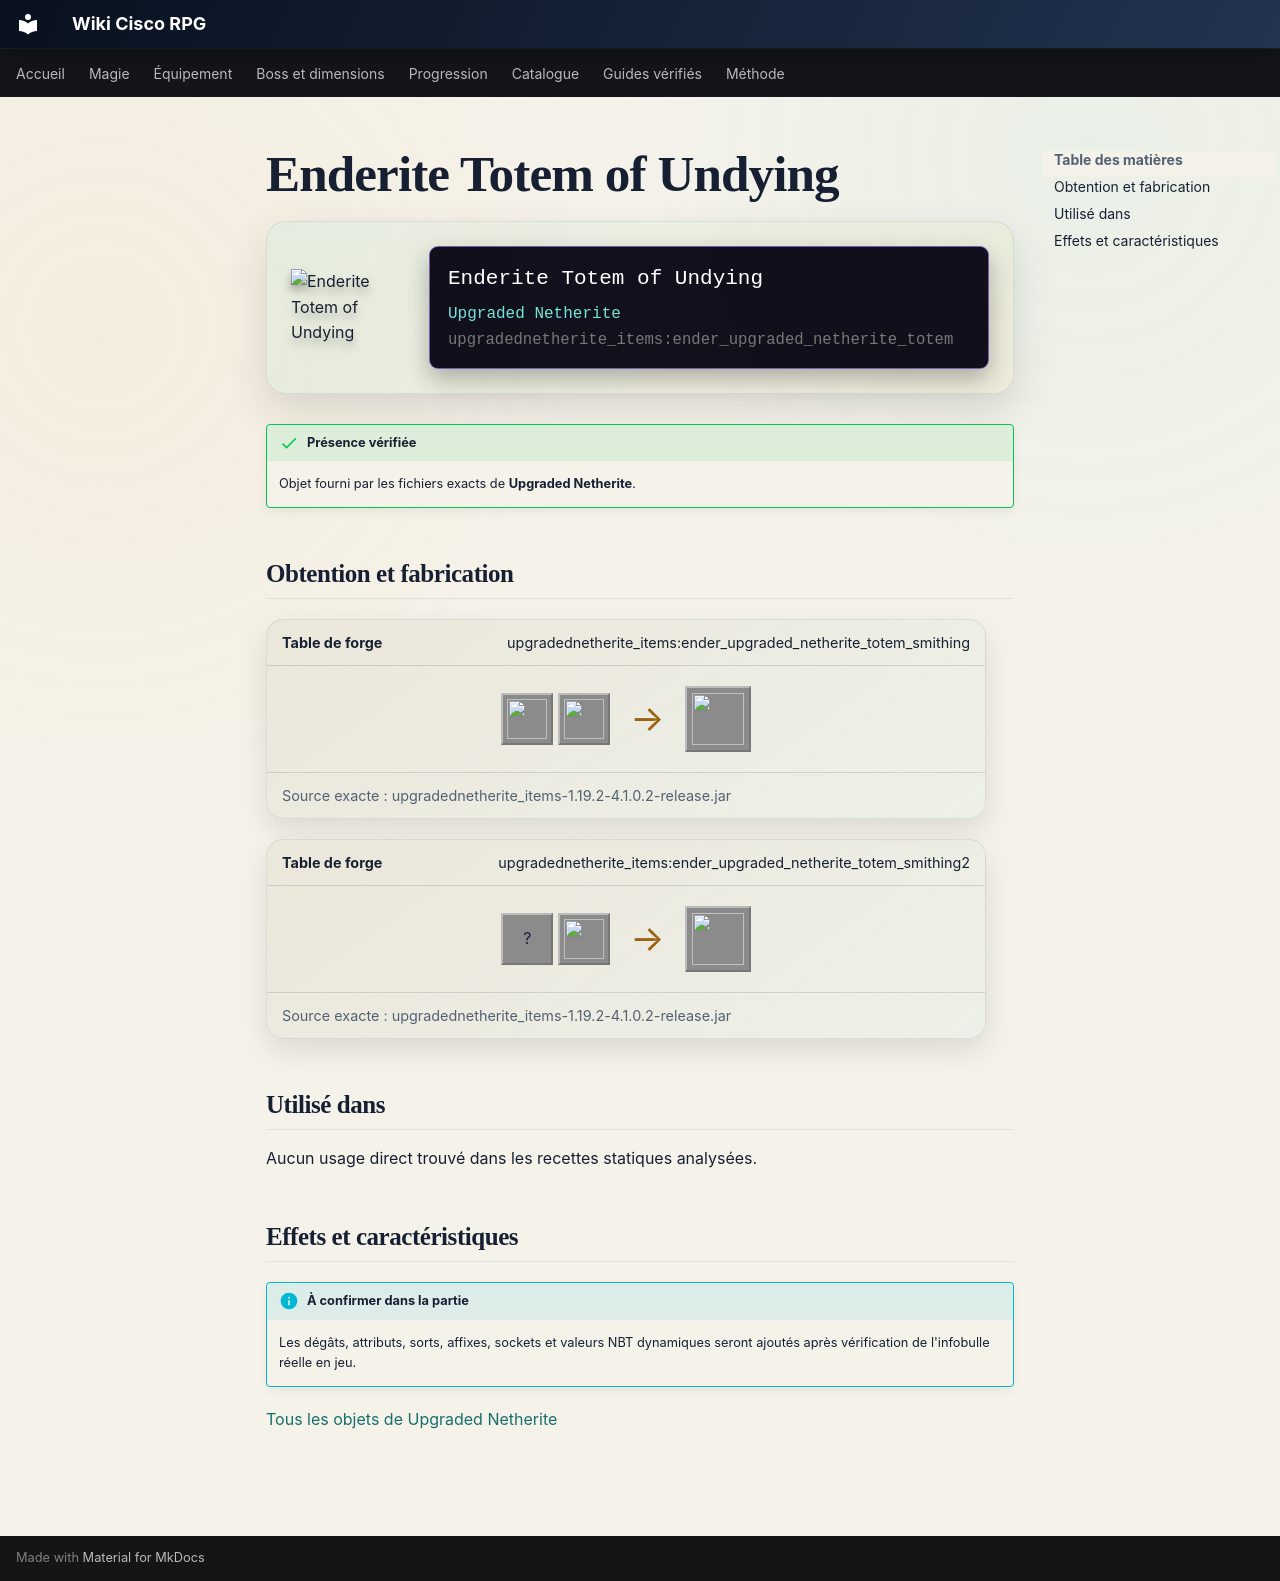

repository: Kloups-Dev/wiki-cisco-rpg · page: catalogue/objets/upgradednetherite_items/ender_upgraded_netherite_totem/index.html · generator: mkdocs

# Enderite Totem of Undying

<div class="mc-item-showcase">
<img class="mc-item-icon" src="../../../../assets/generated/items/upgradednetherite_items/ender_upgraded_netherite_totem.png" alt="Enderite Totem of Undying">
<div class="mc-tooltip-card">
<div class="mc-tooltip-card__name">Enderite Totem of Undying</div>
<div class="mc-tooltip-card__mod">Upgraded Netherite</div>
<div class="mc-tooltip-card__id">upgradednetherite_items:ender_upgraded_netherite_totem</div>
</div>
</div>

!!! success "Présence vérifiée"
    Objet fourni par les fichiers exacts de **Upgraded Netherite**.

## Obtention et fabrication

<div class="jei-recipe"><div class="jei-recipe__head"><strong>Table de forge</strong><span>upgradednetherite_items:ender_upgraded_netherite_totem_smithing</span></div><div class="jei-recipe__body"><div class="jei-inputs"><a class="jei-slot" href="../../../../catalogue/objets/upgradednetherite_items/netherite_totem/" title="Netherite Totem of Undying (upgradednetherite_items:netherite_totem)"><img src="../../../../assets/generated/items/upgradednetherite_items/netherite_totem.png" alt="" loading="lazy"></a><a class="jei-slot" href="../../../../catalogue/objets/upgradednetherite/ender_essence/" title="Enderite Essence (upgradednetherite:ender_essence)"><img src="../../../../assets/generated/items/upgradednetherite/ender_essence.png" alt="" loading="lazy"></a></div><span class="jei-arrow">→</span><span class="jei-slot jei-slot--result"><img src="../../../../assets/generated/items/upgradednetherite_items/ender_upgraded_netherite_totem.png" alt=""></span></div><div class="jei-recipe__source">Source exacte : upgradednetherite_items-1.19.2-4.1.0.2-release.jar</div></div>
<div class="jei-recipe"><div class="jei-recipe__head"><strong>Table de forge</strong><span>upgradednetherite_items:ender_upgraded_netherite_totem_smithing2</span></div><div class="jei-recipe__body"><div class="jei-inputs"><span class="jei-slot" title="Totem Of Undying (minecraft:totem_of_undying)">?</span><a class="jei-slot" href="../../../../catalogue/objets/upgradednetherite/ender_upgraded_netherite_ingot/" title="Enderite Ingot (upgradednetherite:ender_upgraded_netherite_ingot)"><img src="../../../../assets/generated/items/upgradednetherite/ender_upgraded_netherite_ingot.png" alt="" loading="lazy"></a></div><span class="jei-arrow">→</span><span class="jei-slot jei-slot--result"><img src="../../../../assets/generated/items/upgradednetherite_items/ender_upgraded_netherite_totem.png" alt=""></span></div><div class="jei-recipe__source">Source exacte : upgradednetherite_items-1.19.2-4.1.0.2-release.jar</div></div>

## Utilisé dans

Aucun usage direct trouvé dans les recettes statiques analysées.

## Effets et caractéristiques

!!! info "À confirmer dans la partie"
    Les dégâts, attributs, sorts, affixes, sockets et valeurs NBT dynamiques seront ajoutés après vérification de l'infobulle réelle en jeu.

[Tous les objets de Upgraded Netherite](../../../contenu/upgraded-netherite.md)
